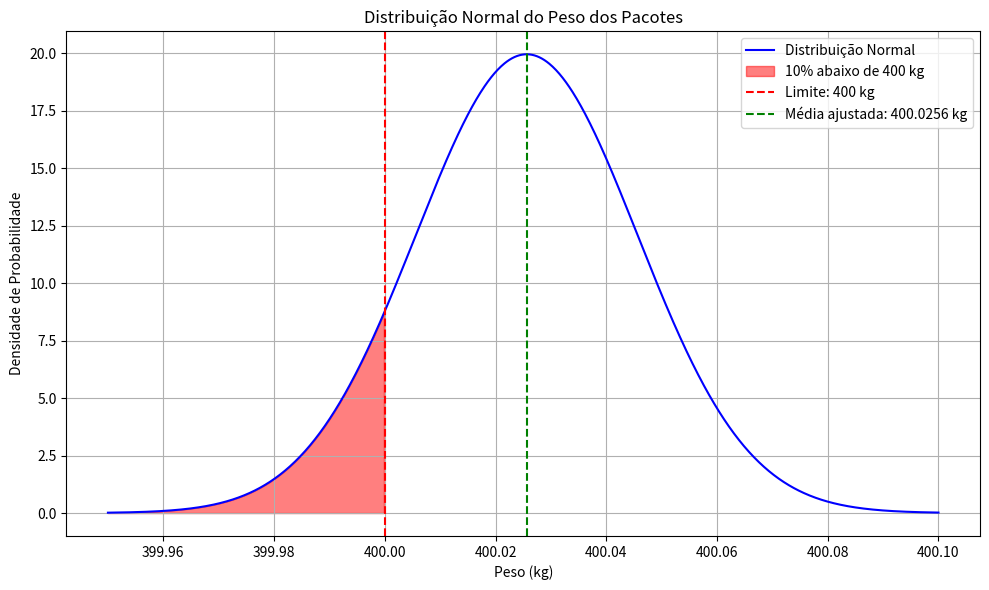

The matplotlib source for this figure:
import numpy as np
import matplotlib.pyplot as plt
from scipy.stats import norm

# Parâmetros
sigma = 0.02           # desvio padrão em kg (20 g)
x_limite = 400         # limite inferior desejado
p = 0.10               # probabilidade desejada abaixo de 400 kg

# Obter z-score associado à cauda inferior de 10%
z = norm.ppf(p)

# Calcular a média necessária
mu = x_limite - z * sigma
print(f"Média ajustada: {mu:.4f} kg")

# Gerar valores para o gráfico
x_vals = np.linspace(399.95, 400.1, 1000)
y_vals = norm.pdf(x_vals, loc=mu, scale=sigma)

# Plotar a distribuição
plt.figure(figsize=(10, 6))
plt.plot(x_vals, y_vals, color='blue', label='Distribuição Normal')
plt.fill_between(x_vals, y_vals, where=(x_vals < x_limite), color='red', alpha=0.5, label='10% abaixo de 400 kg')
plt.axvline(x_limite, color='red', linestyle='--', label='Limite: 400 kg')
plt.axvline(mu, color='green', linestyle='--', label=f'Média ajustada: {mu:.4f} kg')

# Personalização do gráfico
plt.title('Distribuição Normal do Peso dos Pacotes')
plt.xlabel('Peso (kg)')
plt.ylabel('Densidade de Probabilidade')
plt.legend()
plt.grid(True)
plt.tight_layout()
plt.show()
